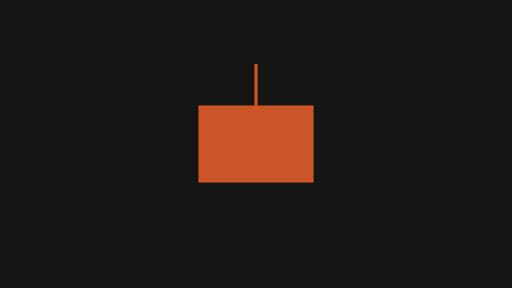
t = 0.00 s
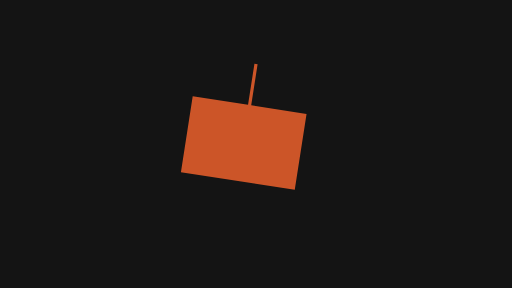
t = 0.18 s
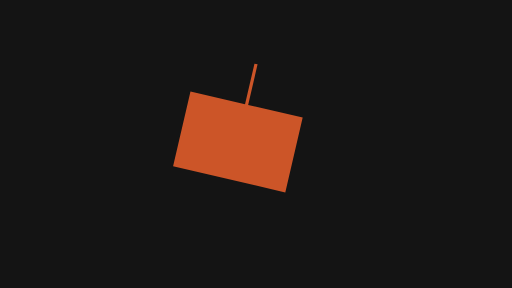
t = 0.36 s
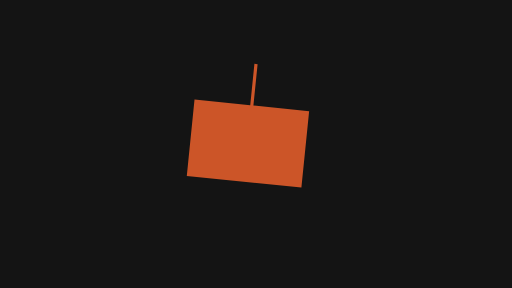
t = 0.48 s
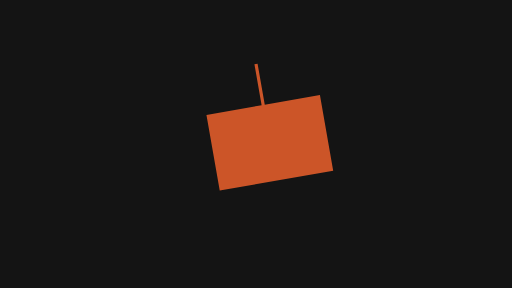
t = 0.68 s
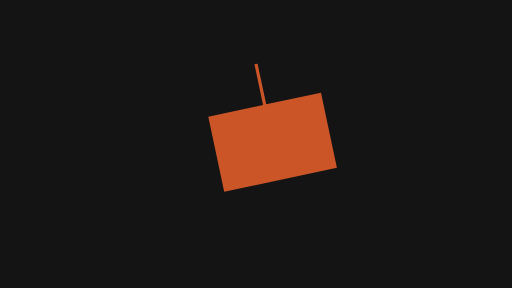
t = 0.85 s

The animated SVG that drew these frames (rendered in a browser with its animation timeline set to each time). Animation: 3 SMIL elements (animateTransform=3); one cycle of 1.00 s, repeats indefinitely.

<svg xmlns="http://www.w3.org/2000/svg" width="320" height="180" viewBox="0 0 320 180">
  <g id="s-stage" fill="#141414">
    <path id="s-stage-shape" d="M 0 0 H 320 V 180 H 0 Z"/>
  </g>
  <g id="s-motion-loop-pendulum" fill="#cc5528" transform="translate(160 40) rotate(0)">
    <animateTransform attributeName="transform" type="translate" begin="0s" dur="1s" calcMode="linear" values="160 0;160.01 0;160 0;160 0" keyTimes="0;0.2333;0.7333;1" fill="remove" repeatCount="indefinite"/>
    <animateTransform attributeName="transform" type="translate" additive="sum" begin="0s" dur="1s" calcMode="linear" values="0 40;0 40.01;0 40;0 40" keyTimes="0;0.2333;0.7333;1" fill="remove" repeatCount="indefinite"/>
    <animateTransform attributeName="transform" type="rotate" additive="sum" begin="0s" dur="1s" calcMode="spline" values="0;14;-14;0" keyTimes="0;0.3;0.8;1" keySplines="0.37 0 0.63 1;0.37 0 0.63 1;0.37 0 0.63 1" fill="remove" repeatCount="indefinite"/>
    <path id="s-motion-loop-pendulum-shape" d="M -1 0 L 1 0 L 1 26 L 36 26 L 36 74 L -36 74 L -36 26 L -1 26 Z"/>
  </g>
</svg>
